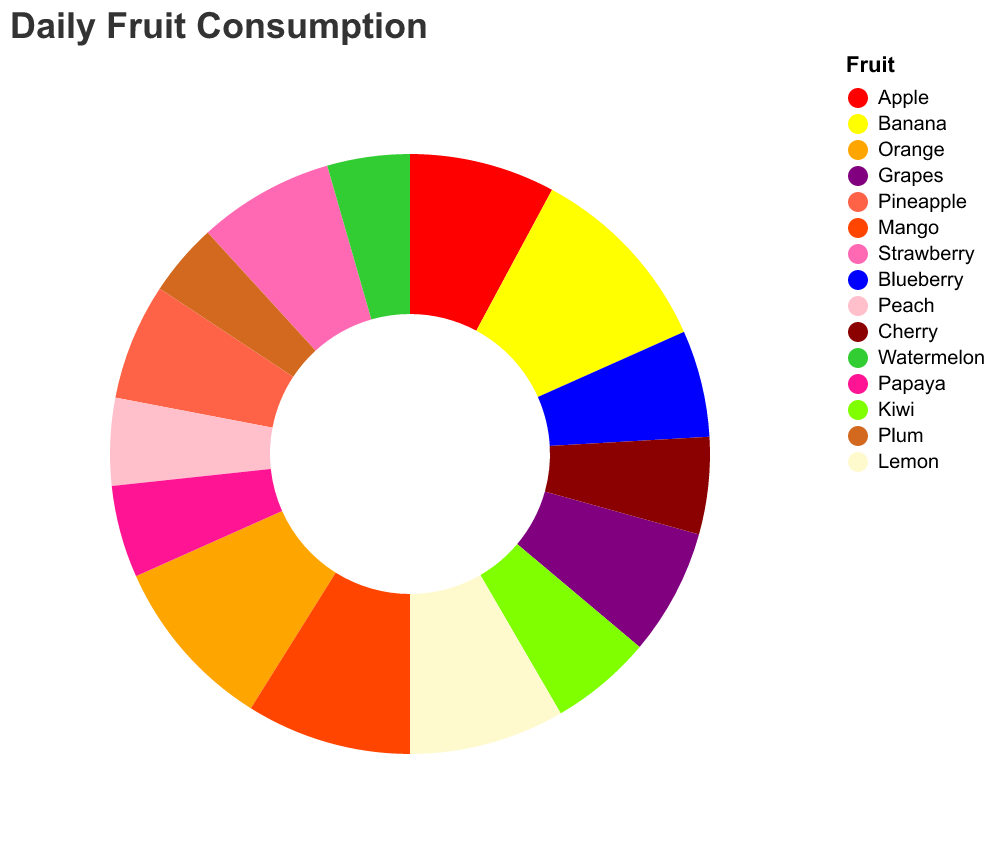

Data behind this chart, as committed beside it:
Fruit, Consumption
Apple, 150
Banana, 200
Orange, 180
Grapes, 130
Pineapple, 120
Mango, 170
Strawberry, 140
Blueberry, 110
Peach, 90
Cherry, 100
Watermelon, 85
Papaya, 95
Kiwi, 105
Plum, 75
Lemon, 160
